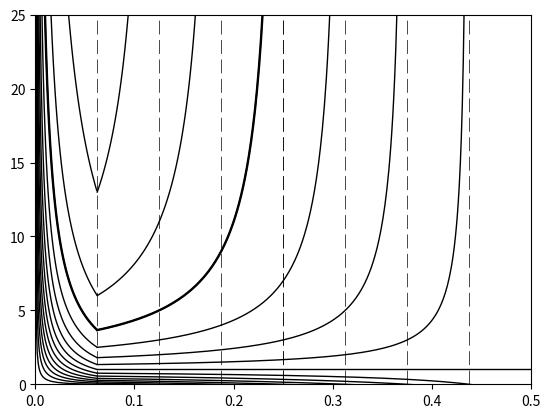

This figure's Python source:
from numpy import *
import matplotlib.pyplot as plt
from matplotlib import cm


def plot_third_graph():
    fig = plt.figure()
    subplot = fig.add_subplot(111)
    q = arange(1 / 16, 1, 1 / 16)

    plot_asympthotes(subplot,q)
    plot_first_graph(subplot,q)
    plot_second_graph(subplot)
 #   fill_area(subplot)
  #  fill_third_graph(subplot)
    fill_the_gap_between(subplot)

    plt.ylim(0, 25)
    plt.xlim(0, 0.5)
    plt.show()




def plot_asympthotes(plot,x_values):
    for x in x_values:
        plot.axvline(x=x, linestyle="dashed", dashes=(20, 8), linewidth=0.5, color='black')  # ассимптота


def plot_first_graph(plot,q_values):
    k = 0
    for q in q_values:
        x = arange(1/16, q, 0.001)
        plot.plot(x, 1 + ((1 - 2 * q) / (q - x)), color='black', linewidth=1)  # сам график
        k += 1
        if k == 4:
            plot.axvline(x=q, linestyle="dashed", dashes=(20, 8), linewidth=0.5, color='black')
            plot.plot(x, 1 + ((1 - 2 * q) / (q - x)), color='black', linewidth=1.7)  # сам график


def plot_second_graph(plot):
    """

    :type plot: matplotlib plot
    """
    t = arange(2, 17, 1)
    j = 0
    i=1
    for c in t:
        plot.axvline(x=c, linestyle="dashed", dashes=(20, 8), linewidth=0.5, color='black')  # ассимптота
        x = arange(0.00001, 1/16, 0.001)
        plot.plot(x, calculateFunc(x,t[j]), color='black', linewidth=1)

        j += 1
        if j == 4:
            plot.axvline(x=c, linestyle="dashed", dashes=(20, 8), linewidth=0.5, color='black')
            plot.plot(x, calculateFunc(x,j), color='black', linewidth=1.7)


def calculateFunc(x, j):
    return ((1-j/16)-x)/(x*(j-1))

def fill_area(subplot):
    q = arange(1/16, 1, 1 / 16)
    for i in range(1, 8, 1):
        x1 = arange(1/16, 1, 0.001)
        subplot.fill_between(x1, 1 + ((1 - 2 * q[i]) / (q[i] - x1)), 0, facecolors=cm.Greens(40 + i * 30))
        x1 = arange(q[i],1, 0.001)
        subplot.fill_between(x1,25, 0, facecolors=cm.Greens(40 + i * 30))

def fill_third_graph(subplot):
    j=0
    for i in range(1, 8, 1):
        t = arange(2, 17, 1)
        x = arange(0.00001, 1 / 16, 0.001)
        subplot.fill_between(x, calculateFunc(x, t[j]), 0, facecolors=cm.Greens(40 + i * 30))
        j+=1

def fill_the_gap_between(subplot):
    x = arange(0, 0.125, 0.001)
    y1 =  1 + ((1 - 2 * 2/16) / (2/16 - x))
    y2=    calculateFunc(x, 2)
    subplot.fill_between(x,y2, y1,where=(y2>y1)&(y1>y2), facecolors=cm.Greens(40))



plot_third_graph()